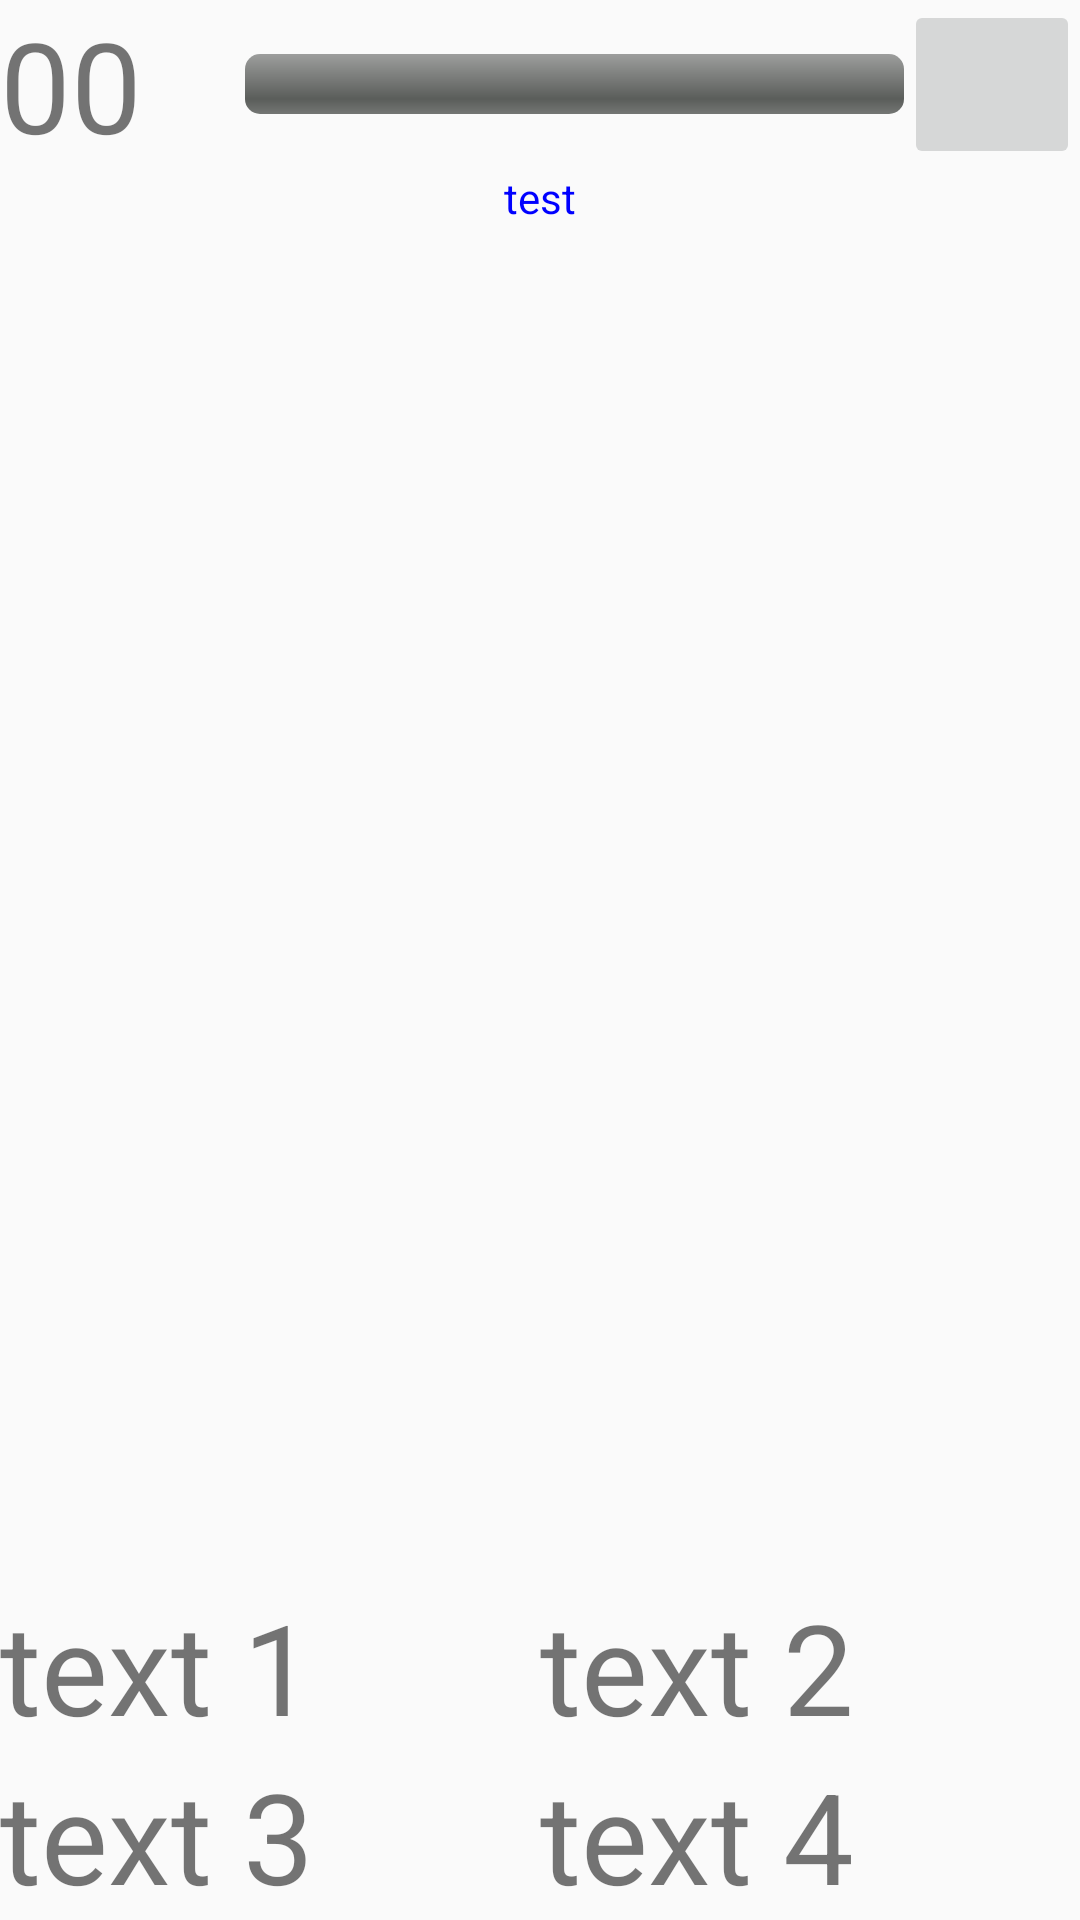

Android layout source for this screen:
<!-- AndroidManifest.xml: application theme AppTheme -->
<!-- res/layout/second_activity.xml -->
<?xml version="1.0" encoding="utf-8"?>
<RelativeLayout xmlns:android="http://schemas.android.com/apk/res/android"
    xmlns:tools="http://schemas.android.com/tools"
    android:layout_width="match_parent"
    android:layout_height="match_parent"
    tools:context="com.example.pavel.mynewapss.MainActivity">

   <LinearLayout
       android:layout_width="match_parent"
       android:layout_height="wrap_content"
       android:orientation="horizontal"
       android:id="@+id/topbar"
       android:gravity="center_vertical"
              >
       <TextView
           android:layout_width="wrap_content"
           android:layout_height="wrap_content"
           android:text="00"
           android:textSize="42sp"
           android:layout_weight="1"
           android:id="@+id/scoreCount"/>
       <ProgressBar
           android:layout_width="wrap_content"
           android:layout_height="wrap_content"
           android:layout_weight="5"
           style="@android:style/Widget.ProgressBar.Horizontal"/>
       <ImageButton
           android:layout_width="wrap_content"
           android:layout_height="match_parent"
           android:layout_weight="1"
           android:id="@+id/Pause"
           />

   </LinearLayout>
    <ImageView
        android:layout_width="match_parent"
        android:layout_height="wrap_content"
        android:src="@mipmap/ic_launcher"
        android:id="@+id/background"
        android:layout_below="@+id/topbar"
        android:layout_above="@+id/textbotton1"
        />


    <LinearLayout
        android:layout_width="match_parent"
        android:layout_height="wrap_content"
        android:orientation="horizontal"
        android:layout_above="@+id/textbotton2"
        android:id="@+id/textbotton1">


        <TextView
            android:layout_width="wrap_content"
            android:layout_height="wrap_content"
            android:text="text 1"
            android:textSize="42sp"
            android:layout_weight="3"
            android:id="@+id/textView1"/>
        <TextView
            android:layout_width="wrap_content"
            android:layout_height="wrap_content"
            android:text="text 2"
            android:textSize="42sp"
            android:layout_weight="3"
            android:id="@+id/textView2"/>

    </LinearLayout>
    <LinearLayout
        android:layout_width="match_parent"
        android:layout_height="wrap_content"
        android:orientation="horizontal"
        android:layout_alignParentBottom="true"
        android:id="@+id/textbotton2">

        <TextView
            android:layout_width="wrap_content"
            android:layout_height="wrap_content"
            android:text="text 3"
            android:textSize="42sp"
            android:layout_weight="3"
            android:id="@+id/textView3"/>
        <TextView
            android:layout_width="wrap_content"
            android:layout_height="wrap_content"
            android:text="text 4"
            android:textSize="42sp"
            android:layout_weight="3"
            android:id="@+id/textView4"/>

    </LinearLayout>

    <TextView
        android:layout_width="match_parent"
        android:layout_height="wrap_content"
        android:text="test"
        android:textSize="@dimen/_40sdp"
        android:textColor="#0000ff"
        android:gravity="center_horizontal|bottom"
        android:layout_alignTop="@+id/background"
        android:id="@+id/test"
        />
</RelativeLayout>
<!-- resources referenced by this layout -->
<resources>
  <style name="AppTheme" parent="Theme.AppCompat.Light.DarkActionBar">
          
          <item name="colorPrimary">@color/colorPrimary</item>
          <item name="colorPrimaryDark">@color/colorPrimaryDark</item>
          <item name="colorAccent">@color/colorAccent</item>
      </style>
  <!-- not gathered from this repository: default colours our renderer supplied (Android Studio template values) -->
  <color name="colorPrimary">#FF6200EE</color>
  <color name="colorPrimaryDark">#FF3700B3</color>
  <color name="colorAccent">#FF03DAC5</color>
</resources>
